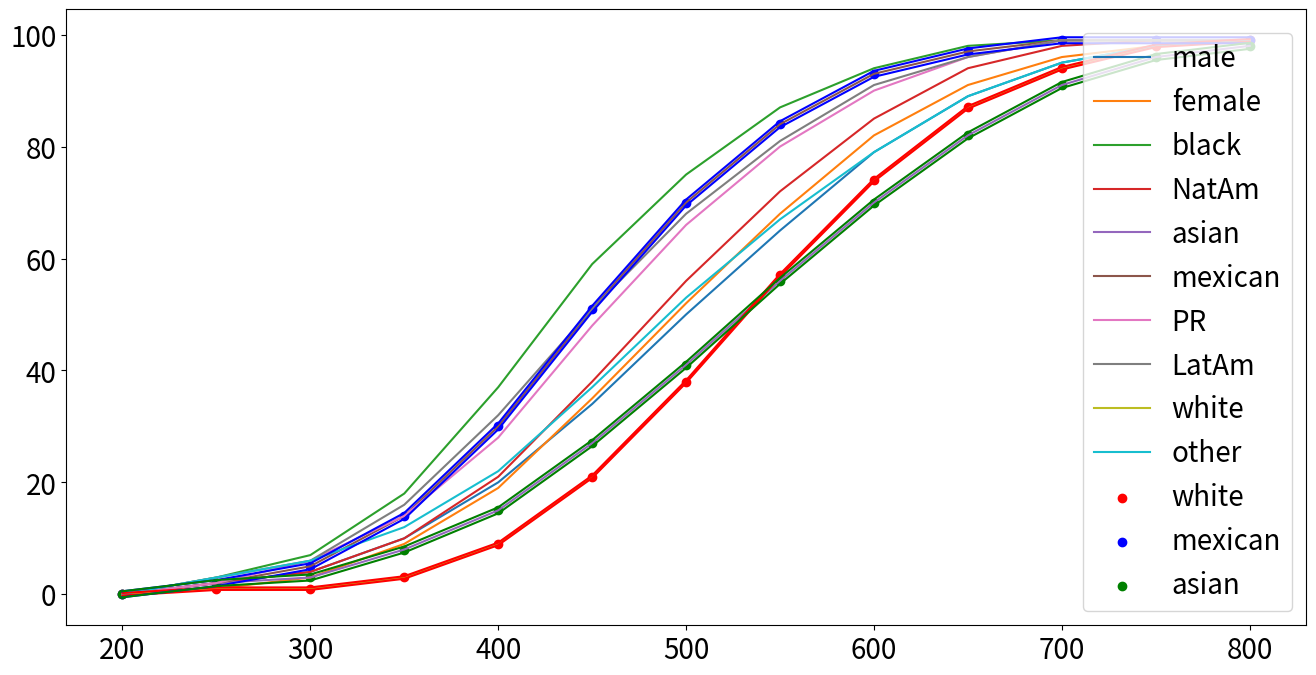

Here is the Python script that generated this plot:
import numpy as np
from matplotlib import pyplot as plt
import matplotlib
matplotlib.rcParams['figure.figsize'] = 16, 8
matplotlib.rcParams['font.size'] = 20


#Scores
scores = [200, 250, 300, 350, 400, 450, 500, 550, 600, 650, 700, 750, 800]

# Males
mnum = 794802
mmean = 497
mstd = 119
mread = [0, 2, 4, 10, 20, 34, 50, 65, 79, 89, 95, 98, 99]
mmath = [0, 1, 3, 7, 14, 26, 41, 56, 70, 82, 91, 95, 99]
mwrit = [0, 2, 5, 12, 25, 41, 58, 72, 83, 91, 96, 98, 99]

# females
fnum = 903719
fmean = 493
fstd = 113
fread = [0, 1, 3, 9, 19, 35, 52, 68, 82, 91, 96, 98, 99]
fmath = [0, 1, 3, 9, 19, 35, 52, 67, 80, 89, 95, 98, 99]
fwrit = [0, 1, 3, 9, 20, 37, 54, 70, 82, 90, 96, 98, 99]

# Black
blnum = 219018
blmean = 431
blstd = 101
blread = [0, 3, 7, 18, 37, 59, 75, 87, 94, 98, 99, 99, 99]
blmath = [0, 3, 8, 20, 39, 59, 76, 88, 94, 98, 99, 99, 99]
blwrit = [0, 3, 8, 22, 43, 65, 80, 90, 95, 98, 99, 99, 99]

# amind
ainnum = 10031
ainmean = 481
ainstd = 108
ainread = [0, 2, 4, 10, 21, 38, 56, 72, 85, 94, 98, 99, 99]
ainmath = [0, 1, 3, 10, 21, 37, 56, 73, 85, 93, 97, 99, 99]
ainwrit = [0, 1, 3, 12, 27, 47, 65, 80, 90, 95, 99, 99, 99]

# asian
asnum = 211238
asmean = 525
asstd = 126
asread = [0, 2, 3, 8, 15, 27, 41, 56, 70, 82, 91, 96, 98]
asmath = [0, 1, 1, 3, 7, 13, 22, 34, 46, 60, 75, 86, 95]
aswrit = [0, 1, 3, 7, 15, 27, 41, 54, 67, 79, 89, 95, 99]

# mexican
mexnum = 130026
mexmean = 448
mexstd = 98
mexread = [0, 2, 5, 14, 30, 51, 70, 84, 93, 97, 99, 99, 99]
mexmath = [0, 1, 4, 12, 26, 47, 66, 82, 91, 96, 99, 99, 99]
mexwrit = [0, 1, 5, 14, 33, 56, 76, 87, 94, 98, 99, 99, 99]

# puerto rican
prnum = 30192
prmean = 456
prstd = 105
prread = [0, 2, 6, 14, 28, 48, 66, 80, 90, 96, 99, 99, 99]
prmath = [0, 2, 6, 16, 31, 50, 68, 81, 91, 96, 99, 99, 99]
prwrit = [0, 2, 6, 16, 33, 53, 71, 84, 92, 97, 99, 99, 99]

# latin american
lanum = 162655
lamean = 449
lastd = 107
laread = [0, 3, 6, 16, 32, 51, 68, 81, 91, 96, 99, 99, 99]
lamath = [0, 2, 5, 14, 29, 48, 66, 80, 89, 95, 98, 99, 99]
lawrit = [0, 2, 6, 17, 35, 56, 73, 85, 92, 97, 99, 99, 99]

# white
whnum = 800236
whmean = 529
whstd = 103
whread = [0, 1, 1, 3, 9, 21, 38, 57, 74, 87, 94, 98, 99]
whmath = [0, 1, 1, 3, 9, 20, 36, 55, 72, 85, 94, 98, 99]
whwrit = [0, 1, 1, 4, 12, 27, 45, 63, 78, 89, 95, 98, 99]

# other
otnum = 65063
otmean = 490
otstd = 124
otread = [0, 3, 6, 12, 22, 37, 53, 67, 79, 89, 95, 98, 99]
otmath = [0, 1, 3, 8, 16, 29, 44, 59, 72, 83, 92, 96, 99]
otwrit = [0, 3, 5, 11, 22, 38, 55, 69, 81, 89, 95, 98, 99]

plt.plot(scores, mread, label='male')
plt.plot(scores, fread, label='female')
plt.plot(scores, blread, label='black')
plt.plot(scores, ainread, label='NatAm')
plt.plot(scores, asread, label='asian')
plt.plot(scores, mexread, label='mexican')
plt.plot(scores, prread, label='PR')
plt.plot(scores, laread, label='LatAm')
plt.plot(scores, whread, label='white')
plt.plot(scores, otread, label='other')


# For 95% confidence

z = 1.96
whconf = z * whstd/ np.sqrt(whnum)
mexconf = z * mexstd/ np.sqrt(mexnum)
asconf = z * asstd/ np.sqrt(asnum)

plt.scatter(scores, whread, c='red',  label='white')
plt.scatter(scores, mexread, c='blue', label='mexican')
plt.scatter(scores, asread, c='green', label='asian')

plt.legend(loc=4, scatterpoints=1)
plt.plot(scores, whread+whconf, c='red')
plt.plot(scores, whread-whconf, c='red')
plt.plot(scores, mexread+mexconf, c='blue')
plt.plot(scores, mexread-mexconf, c='blue')

plt.plot(scores, asread+asconf, c='green')
plt.plot(scores, asread-asconf, c='green')
